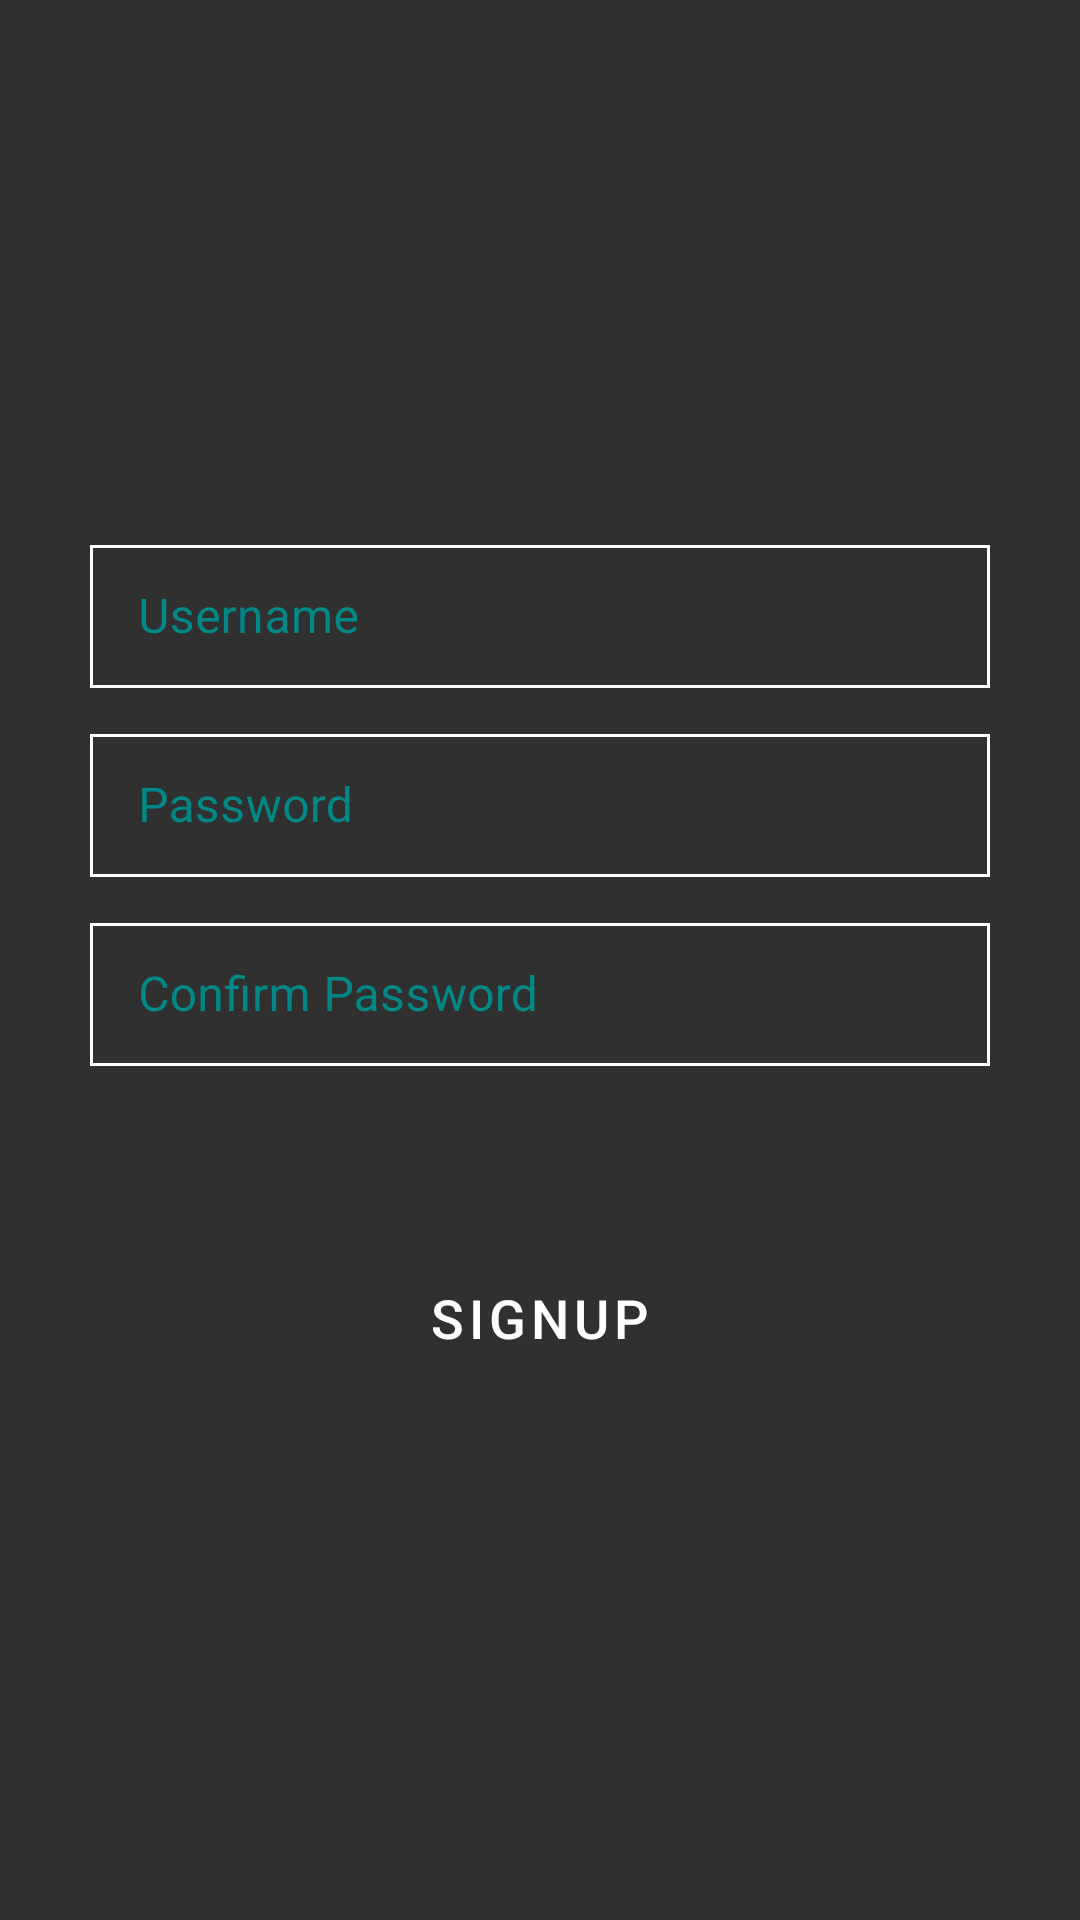

Layout XML and referenced resources for this Android screen:
<!-- AndroidManifest.xml: application theme Theme.MoSchoolAbhiyan -->
<!-- res/layout/signup_activity.xml -->
<?xml version="1.0" encoding="utf-8"?>
<androidx.constraintlayout.widget.ConstraintLayout xmlns:android="http://schemas.android.com/apk/res/android"
    android:layout_width="match_parent"
    android:layout_height="match_parent"
    xmlns:app="http://schemas.android.com/apk/res-auto">

    <RelativeLayout
        android:layout_width="match_parent"
        android:layout_height="match_parent"
        android:background="@color/app_background">

    <androidx.appcompat.widget.AppCompatImageView
        android:id="@+id/logo"
        android:layout_width="wrap_content"
        android:layout_height="wrap_content"
        android:layout_alignParentTop="true"
        android:layout_centerHorizontal="true"
        android:layout_marginTop="40dp"
        android:src="@drawable/school_admission"
        />

    <LinearLayout
        android:id="@+id/centerView"
        android:layout_width="match_parent"
        android:layout_height="wrap_content"
        android:layout_marginStart="30dp"
        android:layout_marginEnd="30dp"
        android:layout_marginTop="10dp"
        android:layout_marginBottom="10dp"
        android:layout_centerHorizontal="true"
        android:layout_centerVertical="true"
        android:orientation="vertical">

        <com.google.android.material.textfield.TextInputLayout
            android:layout_width="match_parent"
            android:layout_height="wrap_content"
            style="@style/LoginTextInputLayoutStyle"
            app:placeholderText="satya@gmail.com"
            android:hint="@string/username">
            <com.google.android.material.textfield.TextInputEditText
                android:id="@+id/userName"
                android:layout_width="match_parent"
                android:layout_height="wrap_content"
                android:focusable="true"
                android:textColor="@color/white"
                android:inputType="textEmailAddress"
                android:imeOptions="actionNext"
                />
        </com.google.android.material.textfield.TextInputLayout>

        <com.google.android.material.textfield.TextInputLayout
            android:layout_width="match_parent"
            android:layout_height="wrap_content"
            android:layout_marginTop="10dp"
            app:boxBackgroundColor="@android:color/transparent"
            android:background="@android:color/transparent"
            app:boxStrokeColor = "@android:color/white"
            style="@style/LoginTextInputLayoutStyle"
            android:focusable="true"
            app:placeholderText="12345sb"
            android:hint="@string/password">

            <com.google.android.material.textfield.TextInputEditText
                android:id="@+id/password"
                android:layout_width="match_parent"
                android:layout_height="wrap_content"
                android:textColor="@color/white"
                android:inputType="textPassword"
                android:imeOptions="actionNext"
                />

        </com.google.android.material.textfield.TextInputLayout>

        <com.google.android.material.textfield.TextInputLayout
            android:layout_width="match_parent"
            android:layout_height="wrap_content"
            android:layout_marginTop="10dp"
            app:boxBackgroundColor="@android:color/transparent"
            android:background="@android:color/transparent"
            app:boxStrokeColor = "@android:color/white"
            style="@style/LoginTextInputLayoutStyle"
            app:placeholderText="12345sb"
            android:hint="@string/confirm_password">
            <com.google.android.material.textfield.TextInputEditText
                android:id="@+id/confirmPassword"
                android:layout_width="match_parent"
                android:layout_height="wrap_content"
                android:textColor="@color/white"
                android:inputType="textPassword"
                android:imeOptions="actionDone"
                />

        </com.google.android.material.textfield.TextInputLayout>

        <Button
            android:layout_width="wrap_content"
            android:layout_height="wrap_content"
            android:id="@+id/signupMe"
            style="?attr/materialButtonOutlinedStyle"
            android:layout_gravity="center"
            android:gravity="center"
            android:layout_marginTop="60dp"
            android:padding="10dp"
            android:text="@string/signup"
            android:textColor="@color/white"
            android:textSize="18sp"
            app:backgroundTint="@android:color/transparent"
            app:cornerRadius="8dp"
            app:rippleColor="@color/white"
            app:strokeColor="@color/white"
            app:strokeWidth="1dp" />

    </LinearLayout>
        <ProgressBar
            android:id="@+id/progressBarLarge"
            style="?android:attr/progressBarStyleLarge"
            android:layout_width="wrap_content"
            android:layout_height="wrap_content"
            android:layout_centerVertical="true"
            android:layout_centerHorizontal="true"
            android:visibility="gone" />
    </RelativeLayout>
</androidx.constraintlayout.widget.ConstraintLayout>
<!-- resources referenced by this layout -->
<resources>
  <color name="app_background">#303030</color>
  <color name="white">#FFFFFFFF</color>
  <string name="confirm_password">Confirm Password</string>
  <string name="password">Password</string>
  <string name="signup">Signup</string>
  <string name="username">Username</string>
  <style name="LoginTextInputLayoutStyle" parent="Widget.MaterialComponents.TextInputLayout.OutlinedBox.Dense">
          <item name="boxStrokeColor">@color/white</item>
          <item name="boxStrokeWidth">1dp</item>
          <item name="shapeAppearance">@null</item>
          <item name="boxStrokeWidthFocused">1dp</item>
          <item name="colorPrimary">@color/white</item>
          <item name="android:textSize">20sp</item>
          <item name="colorAccent">@color/white</item>
          <item name="android:textColor">@color/white</item>
          <item name="android:textColorHint">@color/teal_700</item>
          <item name="fontFamily">@font/font_opensans_light</item>
          <item name="colorControlActivated">@color/white</item>
          <item name="hintTextColor">@color/white</item>
          <item name="colorControlNormal">@color/white</item>
          <item name="colorControlActivated">@color/white</item>
          <item name="colorControlHighlight">@color/white</item>
          <item name="android:textCursorDrawable">@drawable/cursor_color</item>
          <item name="placeholderTextColor">@color/teal_700</item>
      </style>
  <style name="Theme.MoSchoolAbhiyan" parent="Theme.MaterialComponents.DayNight.DarkActionBar">
          
          <item name="colorPrimary">@color/app_bar</item>
          <item name="colorPrimaryVariant">@color/status_bar</item>
          <item name="colorOnPrimary">@color/white</item>
          
          <item name="colorSecondary">@color/teal_200</item>
          <item name="colorSecondaryVariant">@color/teal_700</item>
          <item name="colorOnSecondary">@color/black</item>
          <item name="colorAccent">@color/white</item>
          
          <item name="android:statusBarColor" tools:targetApi="l">?attr/colorPrimaryVariant</item>
          
      </style>
  <color name="teal_700">#FF018786</color>
  <!-- drawable cursor_color (drawable) -->
  <?xml version="1.0" encoding="utf-8"?>
  <shape xmlns:android="http://schemas.android.com/apk/res/android" >
      <size android:width="2dp" />
      <solid android:color="#FFFFFF"/> // Set your required color code for your cursor color
  </shape>
  <color name="app_bar">#212121</color>
  <color name="status_bar">#000000</color>
  <color name="teal_200">#FF03DAC5</color>
  <color name="black">#FF000000</color>
</resources>
